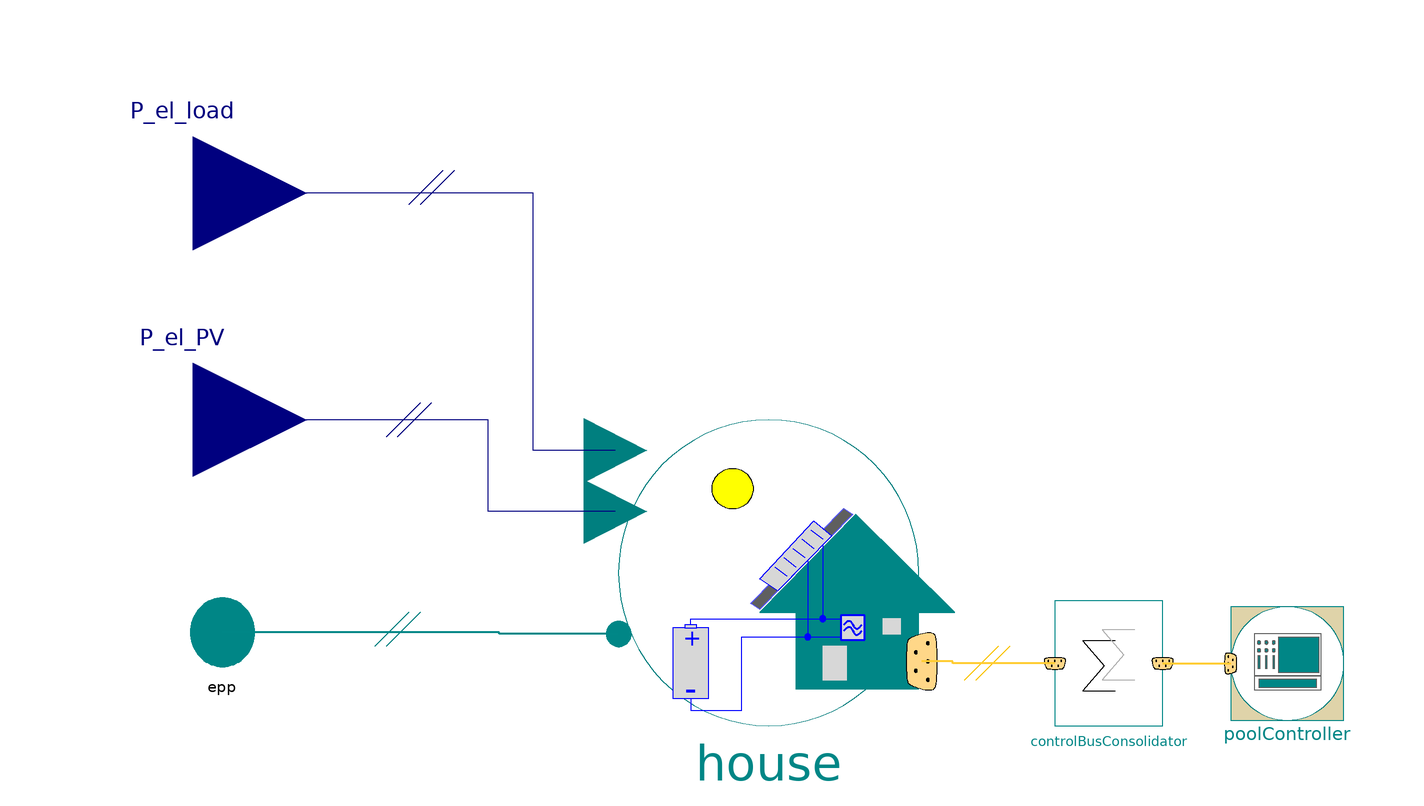

The Modelica model whose source follows is shown above as a component diagram (icons at their Placement, wires along their Line points).

model PVBatteryPool "Pool of households with PV Batteries and Poolcontroller"
//________________________________________________________________________________//
// Component of the TransiEnt Library, version: 1.3.1                             //
//                                                                                //
// Licensed by Hamburg University of Technology under the 3-Clause BSD License    //
// for the Modelica Association.                                                  //
// Copyright 2020, Hamburg University of Technology.                              //
//________________________________________________________________________________//
//                                                                                //
// TransiEnt.EE and ResiliEntEE are research projects supported by the German     //
// Federal Ministry of Economics and Energy (FKZ 03ET4003 and 03ET4048).          //
// The TransiEnt Library research team consists of the following project partners://
// Institute of Engineering Thermodynamics (Hamburg University of Technology),    //
// Institute of Energy Systems (Hamburg University of Technology),                //
// Institute of Electrical Power and Energy Technology                            //
// (Hamburg University of Technology)                                             //
// Institute of Electrical Power Systems and Automation                           //
// (Hamburg University of Technology)                                             //
// and is supported by                                                            //
// XRG Simulation GmbH (Hamburg, Germany).                                        //
//________________________________________________________________________________//

  // _____________________________________________
  //
  //          Imports and Class Hierarchy
  // _____________________________________________

  extends TransiEnt.Basics.Icons.Model;

  // _____________________________________________
  //
  //                 Outer Models
  // _____________________________________________

  outer Base.PoolParameter param;

  // _____________________________________________
  //
  //                 Parameters
  // _____________________________________________

   parameter Integer nSystems=param.nSystems "Number of systems in pool";
   parameter Integer nLoadProfiles=nSystems "Number of load profiles in input vector";
   parameter Integer nPVProfiles=nSystems "Number of PV production profiles in input vector";

  // _____________________________________________
  //
  //           Instances of other Classes
  // _____________________________________________

  PVBatteryConsumer.PVBatteryHousehold[param.nSystems] house(
    each nSystems=param.nSystems,
    each nLoadProfiles=nLoadProfiles,
    each nPVProfiles=nPVProfiles,
    iSystem=1:param.nSystems,
    iLoadProfile=1:nPVProfiles,
    iPVProfile=1:nPVProfiles)
      annotation (Placement(transformation(extent={{-29,-16},{24,38}})));

  Basics.Interfaces.Electrical.ActivePowerPort epp annotation (Placement(transformation(extent={{-106,-7},{-92,8}})));
  Controller.PoolController poolController annotation (Placement(transformation(extent={{79,-15},{99,5}})));

  Base.PoolControlBusSumUp controlBusConsolidator annotation (Placement(transformation(extent={{48,-16},{67,6}})));
  TransiEnt.Basics.Interfaces.Electrical.ElectricPowerIn P_el_load[nLoadProfiles] "Connector of Real input signals" annotation (Placement(transformation(extent={{-124,58},{-84,98}})));
  TransiEnt.Basics.Interfaces.Electrical.ElectricPowerIn P_el_PV[nPVProfiles] "Connector of Real input signals" annotation (Placement(transformation(extent={{-124,18},{-84,58}})));
equation
  // _____________________________________________
  //
  //               Connect Statements
  // _____________________________________________
  for i in 1:nSystems loop
    connect(house[i].epp, epp) annotation (Line(
        points={{-29,0.2},{-50,0.2},{-50,0.5},{-99,0.5}},
        color={0,135,135},
        thickness=0.5));
    connect(controlBusConsolidator.poolControlBus_in[i], house[i].poolControlBus) annotation (Line(
        points={{48,-5},{30,-5},{30,-4.66},{24.53,-4.66}},
        color={255,204,51},
        thickness=0.5));
    connect(house[i].P_el_PV, P_el_PV) annotation (Line(points={{-29.53,21.8},{-52,21.8},{-52,38},{-104,38}}, color={0,0,127}));
    connect(house[i].P_el_load, P_el_load) annotation (Line(points={{-29.53,32.6},{-44,32.6},{-44,78},{-104,78}}, color={0,0,127}));
  end for;

  connect(controlBusConsolidator.poolControlBus_out, poolController.poolControlBus) annotation (Line(
      points={{67,-5},{79,-5}},
      color={255,204,51},
      thickness=0.5));

  annotation (Diagram(coordinateSystem(preserveAspectRatio=false, extent={{-100,
            -100},{100,100}}), graphics={
        Line(
          points={{-20,0}},
          color={0,0,255},
          smooth=Smooth.None),
        Line(points={{-60,82},{-66,76},{-66,76}}, color={0,0,127}),
        Line(points={{-58,82},{-64,76},{-64,76}}, color={0,0,127}),
        Line(points={{-64,41},{-70,35},{-70,35}}, color={0,0,127}),
        Line(points={{-62,41},{-68,35},{-68,35}}, color={0,0,127}),
        Line(points={{-66,4},{-72,-2},{-72,-2}}, color={0,127,127}),
        Line(points={{-64,4},{-70,-2},{-70,-2}}, color={0,127,127}),
        Line(points={{38,-2},{32,-8},{32,-8}}, color={249,195,0}),
        Line(points={{40,-2},{34,-8},{34,-8}}, color={249,195,0})}),
                                          Icon(coordinateSystem(
          preserveAspectRatio=false, extent={{-100,-100},{100,100}}), graphics={
        Text(
          extent={{-94,82},{-22,44}},
          lineColor={0,0,0},
          fillColor={255,255,255},
          fillPattern=FillPattern.Solid,
          textString="x"),
        Text(
          extent={{-42,88},{128,34}},
          lineColor={0,0,0},
          fillColor={255,255,255},
          fillPattern=FillPattern.Solid,
          textString="%nSystems"),
        Polygon(
          points={{-66,-10},{64,-10},{-2,54},{-66,-10}},
          lineColor={0,134,134},
          smooth=Smooth.None,
          fillColor={0,134,134},
          fillPattern=FillPattern.Solid),
        Rectangle(
          extent={{-24,-32},{-8,-54}},
          lineColor={215,215,215},
          fillColor={215,215,215},
          fillPattern=FillPattern.Solid),
        Rectangle(
          extent={{-42,8},{40,-60}},
          lineColor={0,134,134},
          fillColor={0,134,134},
          fillPattern=FillPattern.Solid),
        Rectangle(
          extent={{16,-14},{28,-24}},
          lineColor={215,215,215},
          fillColor={215,215,215},
          fillPattern=FillPattern.Solid)}),
                Documentation(info="<html>
<h4><span style=\"color: #008000\">1. Purpose of model</span></h4>
<p>Full documentation is not available yet. Please see comments in code or contact author per mail.</p>
<h4><span style=\"color: #008000\">2. Level of detail, physical effects considered, and physical insight</span></h4>
<p>(no remarks)</p>
<h4><span style=\"color: #008000\">3. Limits of validity </span></h4>
<p>(no remarks)</p>
<h4><span style=\"color: #008000\">4. Interfaces</span></h4>
<p>(no remarks)</p>
<h4><span style=\"color: #008000\">5. Nomenclature</span></h4>
<p>(no remarks)</p>
<h4><span style=\"color: #008000\">6. Governing Equations</span></h4>
<p>(no remarks)</p>
<h4><span style=\"color: #008000\">7. Remarks for Usage</span></h4>
<p>(no remarks)</p>
<h4><span style=\"color: #008000\">8. Validation</span></h4>
<p>Tested in the check models &quot;TransiEnt.Consumer.DemandSideManagement.PVBatteryPoolControl.Check.CheckPVBatteryPoolSingleHouse&quot; and &quot;TransiEnt.Consumer.DemandSideManagement.PVBatteryPoolControl.Check.CheckPVBatteryPoolSingleHouse&quot;</p>
<h4><span style=\"color: #008000\">9. References</span></h4>
<p>(no remarks)</p>
<h4><span style=\"color: #008000\">10. Version History</span></h4>
<p>Model created by Pascal Dubucq (dubucq@tuhh.de) <span style=\"font-family: MS Shell Dlg 2;\">on 01.10.2014</span></p>
<p><span style=\"font-family: MS Shell Dlg 2;\">Quality check (Code conventions) by Rebekka Denninger on 01.10.2016</span></p>
</html>"));
end PVBatteryPool;